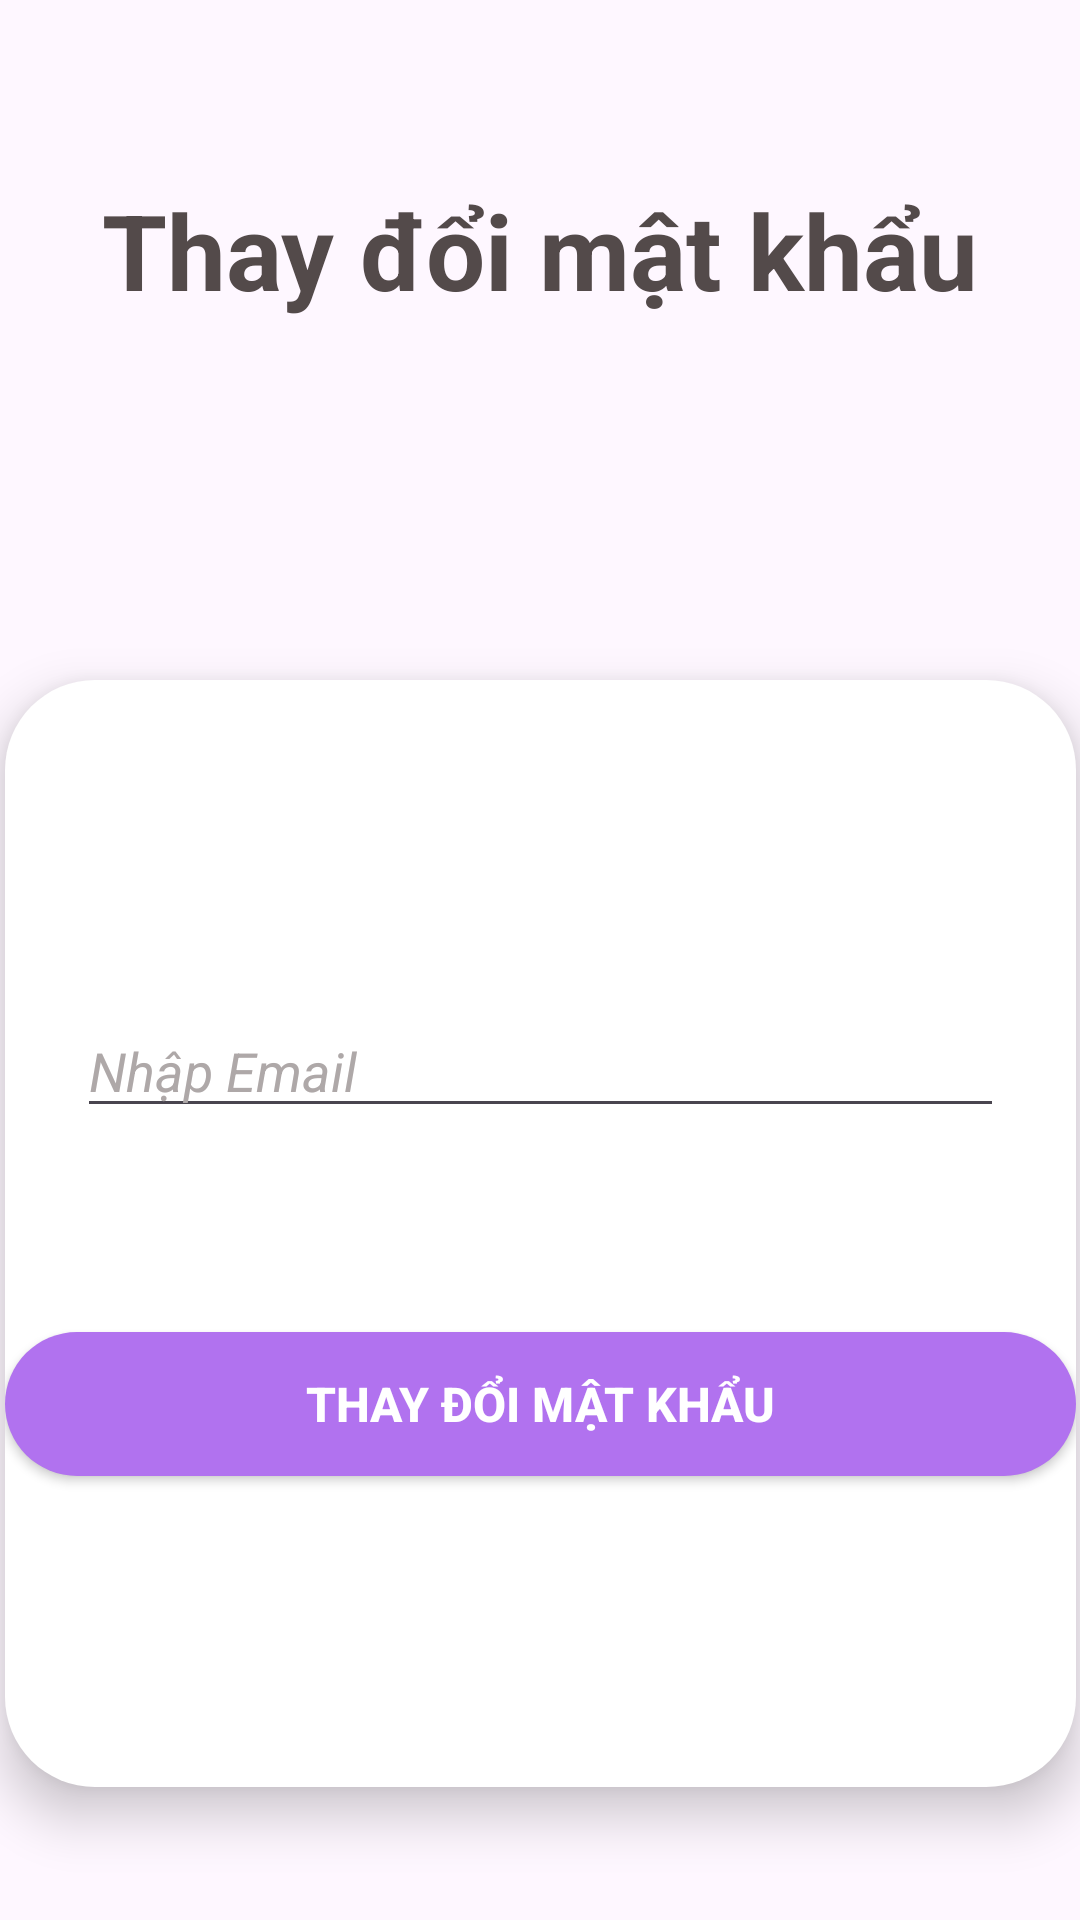

Reconstruct the res/layout file that produces this screen, plus the resources it refers to.
<!-- AndroidManifest.xml: application theme Theme.ProjectAndroid -->
<!-- res/layout/activity_reset_pass.xml -->
<?xml version="1.0" encoding="utf-8"?>
<androidx.constraintlayout.widget.ConstraintLayout xmlns:android="http://schemas.android.com/apk/res/android"
    xmlns:app="http://schemas.android.com/apk/res-auto"
    xmlns:tools="http://schemas.android.com/tools"
    android:layout_width="match_parent"
    android:layout_height="match_parent"
    tools:context=".Activity.ResetPassActivity">

    <TextView
        android:id="@+id/textView5"
        android:layout_width="wrap_content"
        android:layout_height="wrap_content"
        android:layout_marginStart="32dp"
        android:layout_marginTop="60dp"
        android:layout_marginEnd="32dp"
        android:text="Thay đổi mật khẩu"
        android:textColor="#534A4A"
        android:textSize="35sp"
        android:textStyle="bold"
        app:layout_constraintEnd_toEndOf="parent"
        app:layout_constraintStart_toStartOf="parent"
        app:layout_constraintTop_toTopOf="parent" />

    <androidx.constraintlayout.widget.ConstraintLayout
        android:id="@+id/constraintLayout"
        android:layout_width="357dp"
        android:layout_height="369dp"
        android:layout_marginTop="120dp"
        android:background="@drawable/edit_text_bg"
        android:elevation="10dp"
        app:layout_constraintEnd_toEndOf="parent"
        app:layout_constraintStart_toStartOf="parent"
        app:layout_constraintTop_toBottomOf="@+id/textView5">

        <EditText
            android:id="@+id/emailTxt"
            android:layout_width="0dp"
            android:layout_height="wrap_content"
            android:layout_marginStart="24dp"
            android:layout_marginTop="108dp"
            android:layout_marginEnd="24dp"
            android:ems="10"
            android:hint="Nhập Email"
            android:inputType="textPersonName"
            android:textColorHint="#AEA8A8"
            android:textStyle="italic"
            app:layout_constraintEnd_toEndOf="parent"
            app:layout_constraintStart_toStartOf="parent"
            app:layout_constraintTop_toTopOf="parent" />

        <Button
            android:id="@+id/changePassBtn"
            android:layout_width="0dp"
            android:layout_height="wrap_content"
            android:layout_marginTop="68dp"
            android:background="@drawable/login_button"
            android:elevation="10dp"
            android:text="Thay đổi mật khẩu"
            android:textColor="#ffffff"
            android:textSize="16sp"
            android:textStyle="bold"
            app:layout_constraintBottom_toBottomOf="parent"
            app:layout_constraintEnd_toEndOf="parent"
            app:layout_constraintHorizontal_bias="0.0"
            app:layout_constraintStart_toStartOf="parent"
            app:layout_constraintTop_toBottomOf="@+id/emailTxt"
            app:layout_constraintVertical_bias="0.0" />
    </androidx.constraintlayout.widget.ConstraintLayout>

</androidx.constraintlayout.widget.ConstraintLayout>
<!-- resources referenced by this layout -->
<resources>
  <!-- drawable edit_text_bg (drawable) -->
  <?xml version="1.0" encoding="utf-8"?>
  <selector xmlns:android="http://schemas.android.com/apk/res/android">
      <item>
          <shape android:shape="rectangle">
              <corners android:radius="30dp"/>
              <solid android:color="#ffffff"/>
          </shape>
      </item>
  </selector>
  <!-- drawable login_button (drawable) -->
  <?xml version="1.0" encoding="utf-8"?>
  <selector xmlns:android="http://schemas.android.com/apk/res/android">
      <item>
          <shape android:shape="rectangle">
              <solid android:color="#B172EF"/>
              <corners android:radius="50dp"/>
          </shape>
      </item>
  </selector>
  <style name="Theme.ProjectAndroid" parent="Base.Theme.ProjectAndroid" />
  <style name="Base.Theme.ProjectAndroid" parent="Theme.Material3.DayNight.NoActionBar">
          
          
      </style>
</resources>
